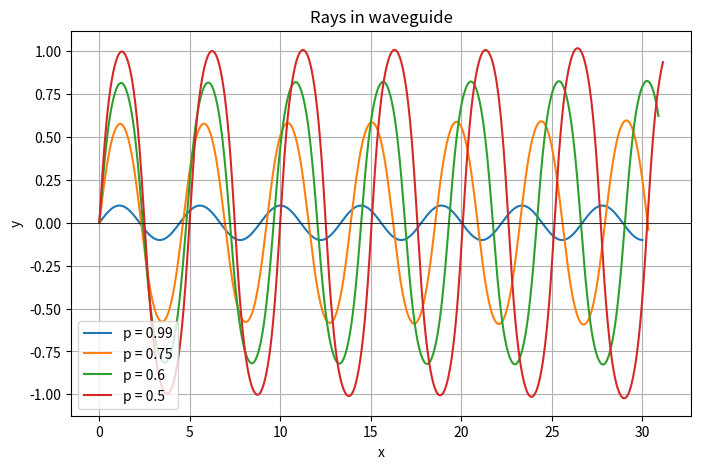

Write Python code to recreate this figure.
import numpy as np
import matplotlib.pyplot as plt
from scipy.integrate import solve_ivp

def f(y):
    return 1 / (1 + y**2)

def f_deriv(y):
    return -2*y / (1 + y**2)**2

def system(t, z, p):
    x, y, q = z
    ny = f(y)
    dxdt = p / ny**2
    dydt = q / ny**2
    dqdt = f_deriv(y) / ny
    return [dxdt, dydt, dqdt]

t_span = (0, 30)
t_eval = np.linspace(*t_span, 5000)

plt.figure(figsize=(8, 5))

for p in [0.99, 0.75, 0.6, 0.5]:
    q0 = np.sqrt(f(0) ** 2 - p ** 2)
    sol = solve_ivp(system, t_span, [0, 0, q0],
                    t_eval=t_eval, args=(p,))
    plt.plot(sol.y[0], sol.y[1], label=f"p = {p}")

plt.axhline(0, color="black", linewidth=0.5)
plt.xlabel("x")
plt.ylabel("y")
plt.title("Rays in waveguide")
plt.legend()
plt.grid()
plt.show()


